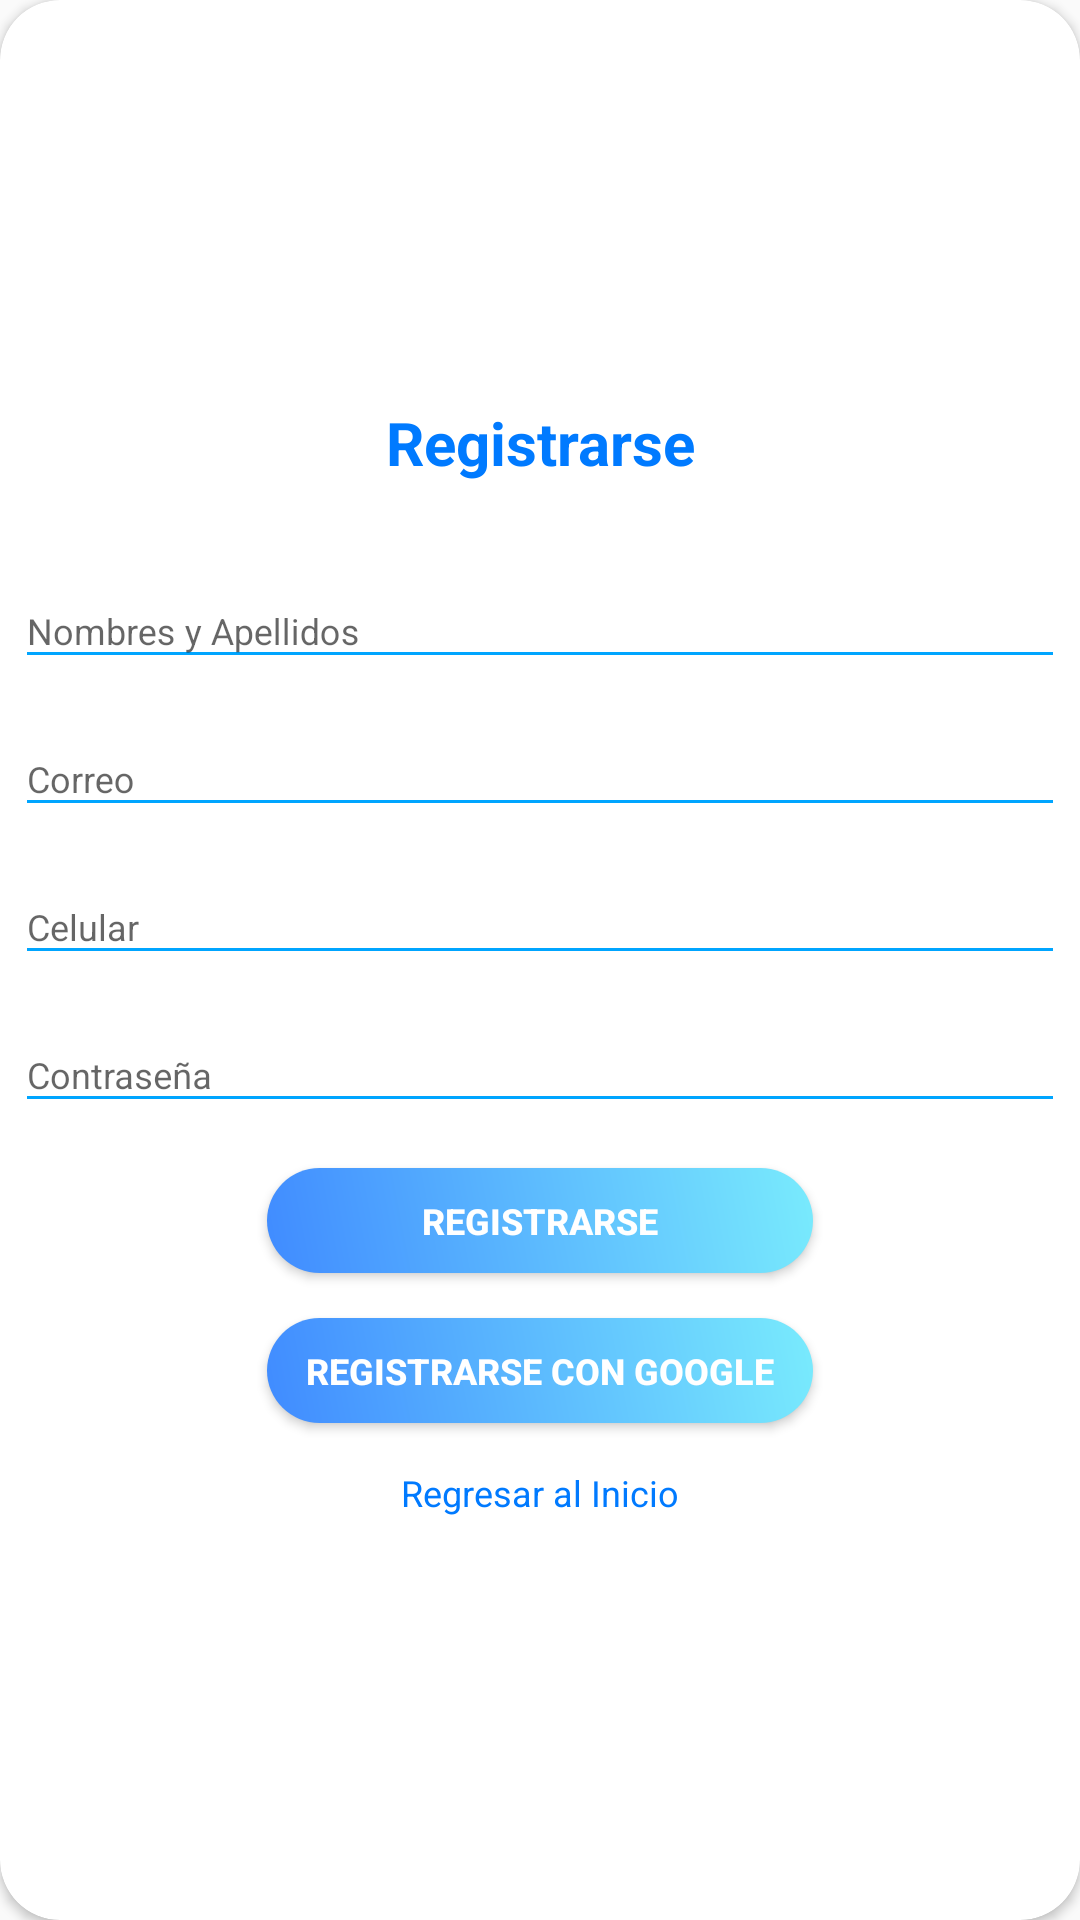

Android layout source for this screen:
<!-- AndroidManifest.xml: application theme AppTheme -->
<!-- res/layout/layout_registrarse.xml -->
<?xml version="1.0" encoding="utf-8"?>
<com.google.android.material.card.MaterialCardView
    xmlns:android="http://schemas.android.com/apk/res/android"
    xmlns:app="http://schemas.android.com/apk/res-auto"
    style="@style/loginCard"
    app:cardCornerRadius="@dimen/loginCardRadius"
    android:elevation="5dp"
    android:layout_gravity="center"
    android:layout_marginTop="@dimen/loginViewsMargin"
    android:layout_marginBottom="@dimen/loginViewsMargin"
    android:background="@color/whiteCardColor">

    <LinearLayout style="@style/linearParent"
        android:layout_gravity="center"
        android:padding="@dimen/loginViewsMargin">

        

        <TextView
            android:layout_width="wrap_content"
            android:layout_height="wrap_content"
            android:text="@string/cc"
            style="@style/estilachos_T_tv"/>

        

        <com.google.android.material.textfield.TextInputLayout
            style="@style/parent"
            android:layout_marginTop="@dimen/loginViewsMargin">
            <EditText
                android:id="@+id/et_nombre"
                style="@style/estilachos_et"
                android:inputType="text"
                android:maxLines="1"
                android:hint="@string/nomap"/>
        </com.google.android.material.textfield.TextInputLayout>

        
        <com.google.android.material.textfield.TextInputLayout
            style="@style/parent"
            android:layout_marginTop="@dimen/loginViewsMargin">
            <EditText
                android:id="@+id/et_correo"
                style="@style/estilachos_et"
                android:inputType="textEmailAddress"
                android:maxLines="1"
                android:hint="@string/correo"/>
        </com.google.android.material.textfield.TextInputLayout>

        
        <com.google.android.material.textfield.TextInputLayout
            style="@style/parent"
            android:layout_marginTop="@dimen/loginViewsMargin">
            <EditText
                android:id="@+id/et_cel"
                style="@style/estilachos_et"
                android:inputType="number"
                android:maxLines="1"
                android:hint="@string/cel"/>
        </com.google.android.material.textfield.TextInputLayout>

        
        <com.google.android.material.textfield.TextInputLayout
            style="@style/parent"
            android:layout_marginTop="@dimen/loginViewsMargin">
            <EditText
                android:id="@+id/et_contrasena"
                style="@style/estilachos_et"
                android:inputType="textPassword"
                android:maxLines="1"
                android:hint="@string/contrasena"/>
        </com.google.android.material.textfield.TextInputLayout>

        
        <Button  style="@style/button"
            android:id="@+id/btn_login"
            android:layout_width="wrap_content"
            android:text="@string/cc"/>

        
        <Button  style="@style/button"
            android:id="@+id/btn_google"
            android:layout_width="wrap_content"
            android:text="@string/ccg" />

        
        <TextView style="@style/estilachos_tv_b"
            android:id="@+id/tv_inicio"
            android:layout_width="wrap_content"
            android:layout_height="wrap_content"
            android:text="@string/rl"/>
    </LinearLayout>
</com.google.android.material.card.MaterialCardView>
<!-- resources referenced by this layout -->
<resources>
  <color name="whiteCardColor">#007AFF</color>
  <dimen name="loginCardRadius">20dp</dimen>
  <dimen name="loginViewsMargin">5dp</dimen>
  <string name="cc">Registrarse</string>
  <string name="ccg">Registrarse con Google</string>
  <string name="cel">Celular</string>
  <string name="contrasena">Contraseña</string>
  <string name="correo">Correo</string>
  <string name="nomap">Nombres y Apellidos</string>
  <string name="rl">Regresar al Inicio</string>
  <style name="button" parent="viewParent">
          <item name="android:background">@drawable/estilo_boton</item>
          <item name="android:textColor">@color/whiteTextColor</item>
          <item name="android:textStyle">bold</item>
          <item name="android:layout_gravity">center</item>
          <item name="android:layout_marginTop">15dp</item>
          <item name="android:layout_height">35dp</item>
          <item name="android:textSize">12sp</item>
      </style>
  <style name="estilachos_T_tv">
          <item name="android:layout_gravity">center_horizontal</item>
          <item name="android:gravity">center_horizontal</item>
          <item name="android:paddingBottom">16dp</item>
          <item name="android:textColor">#007aff</item>
          <item name="android:textSize">20sp</item>
          <item name="android:textStyle">bold</item>
      </style>
  <style name="estilachos_et" parent="parent">
          <item name="android:textSize">12sp</item>
          <item name="android:backgroundTint">@color/primaryTextColor</item>
          <item name="android:maxLines">1</item>
      </style>
  <style name="estilachos_tv_b">
          <item name="android:layout_marginTop">15dp</item>
          <item name="android:layout_gravity">center_horizontal</item>
          <item name="android:clickable">true</item>
          <item name="android:focusable">true</item>
          <item name="android:textColor">#007AFF</item>
          <item name="android:textSize">12sp</item>
      </style>
  <style name="linearParent" parent="parent">
          <item name="android:orientation">vertical</item>
      </style>
  <style name="loginCard" parent="parent" />
  <style name="parent">
          <item name="android:layout_width">match_parent</item>
          <item name="android:layout_height">wrap_content</item>
      </style>
  <style name="AppTheme" parent="Theme.AppCompat.Light.DarkActionBar">
          <item name="colorPrimary">@color/colorPrimary</item>
          <item name="colorPrimaryVariant">@color/colorPrimaryDark</item>
          <item name="colorOnPrimary">@color/colorPrimary</item>
          <item name="colorSecondary">@color/primaryTextColor</item>
          <item name="windowActionBar">false</item>
          <item name="windowNoTitle">true</item>
          <item name="android:windowSoftInputMode">stateHidden|adjustPan</item>
      </style>
  <style name="viewParent">
          <item name="android:layout_width">wrap_content</item>
          <item name="android:layout_height">wrap_content</item>
      </style>
  <!-- drawable estilo_boton (drawable) -->
  <?xml version="1.0" encoding="utf-8"?>
  <shape xmlns:android="http://schemas.android.com/apk/res/android" android:shape="rectangle" >
      <corners android:radius="30dp"/>
      <gradient
          android:angle="45"
          android:centerX="35%"
          android:startColor="#408bff"
          android:endColor="#79EBFD"
          android:type="linear"/>
      <size
          android:width="182dp"
          android:height="54dp"/>
  
  </shape>
  <color name="whiteTextColor">#fff</color>
  <color name="primaryTextColor">#00a5ff</color>
  <color name="colorPrimary">#1F5BF3</color>
  <color name="colorPrimaryDark">#0947E8</color>
</resources>
